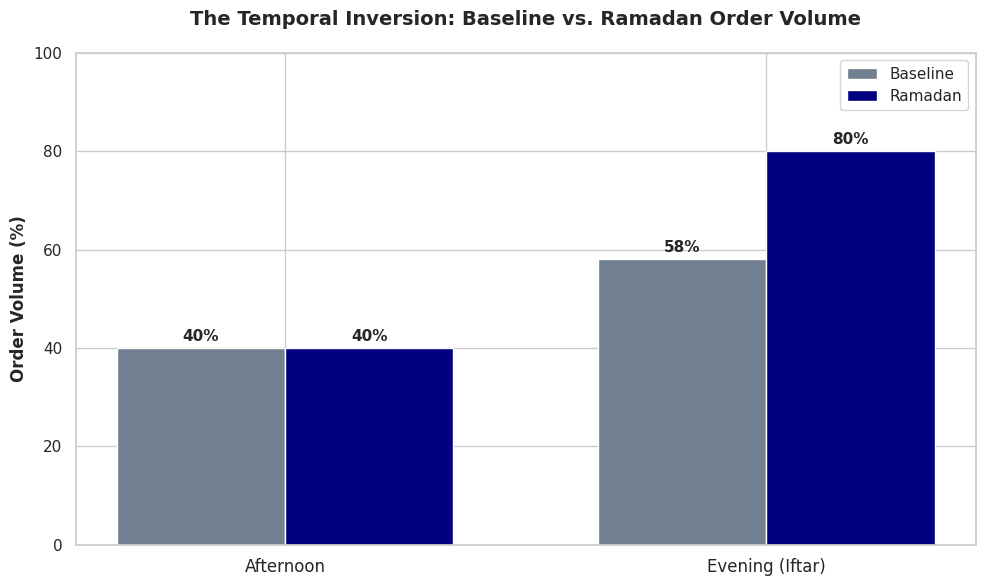
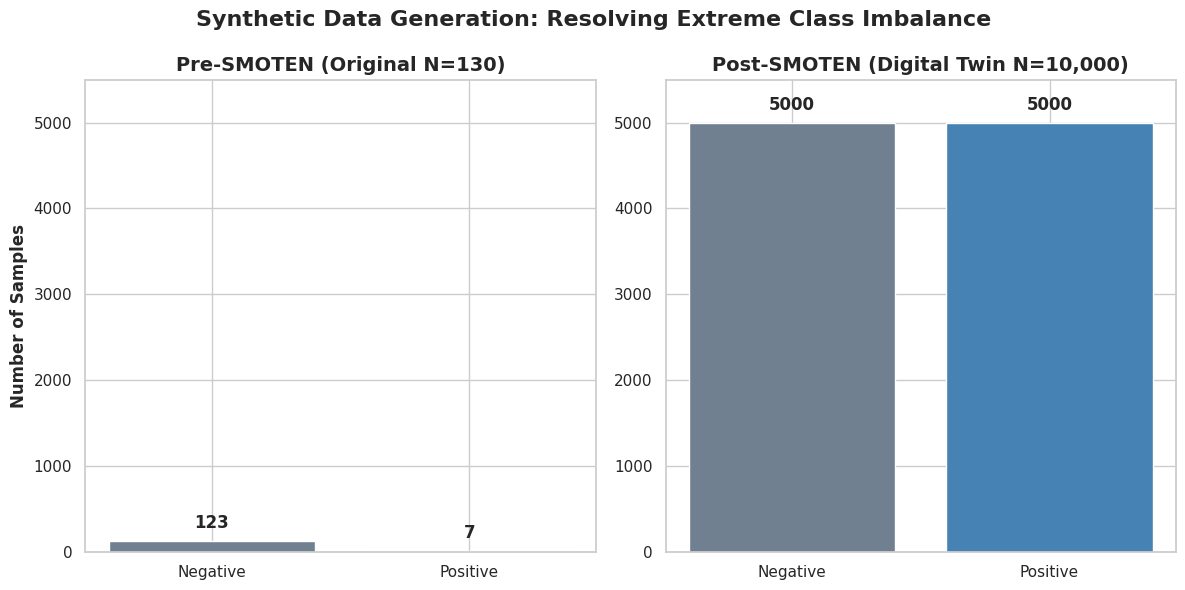
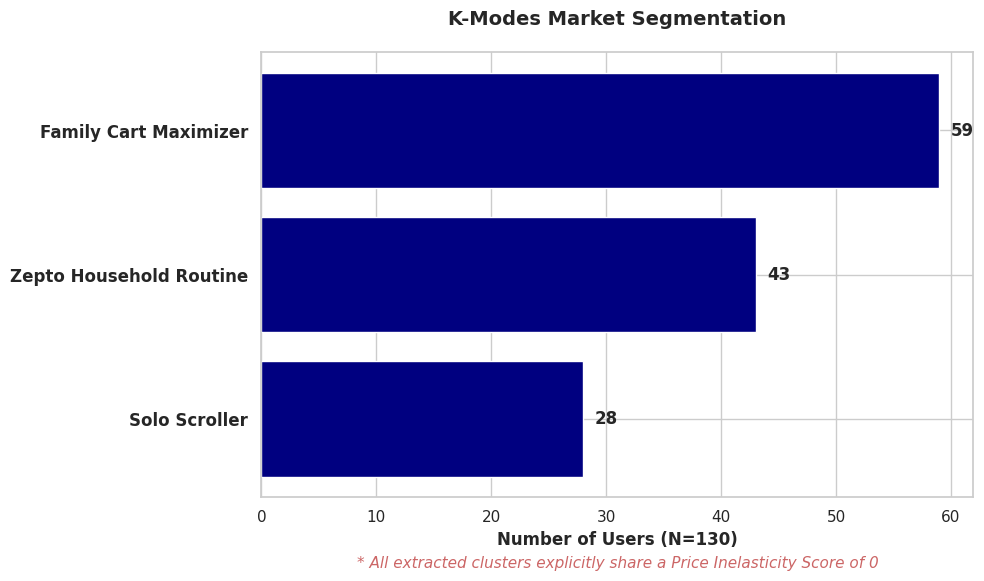
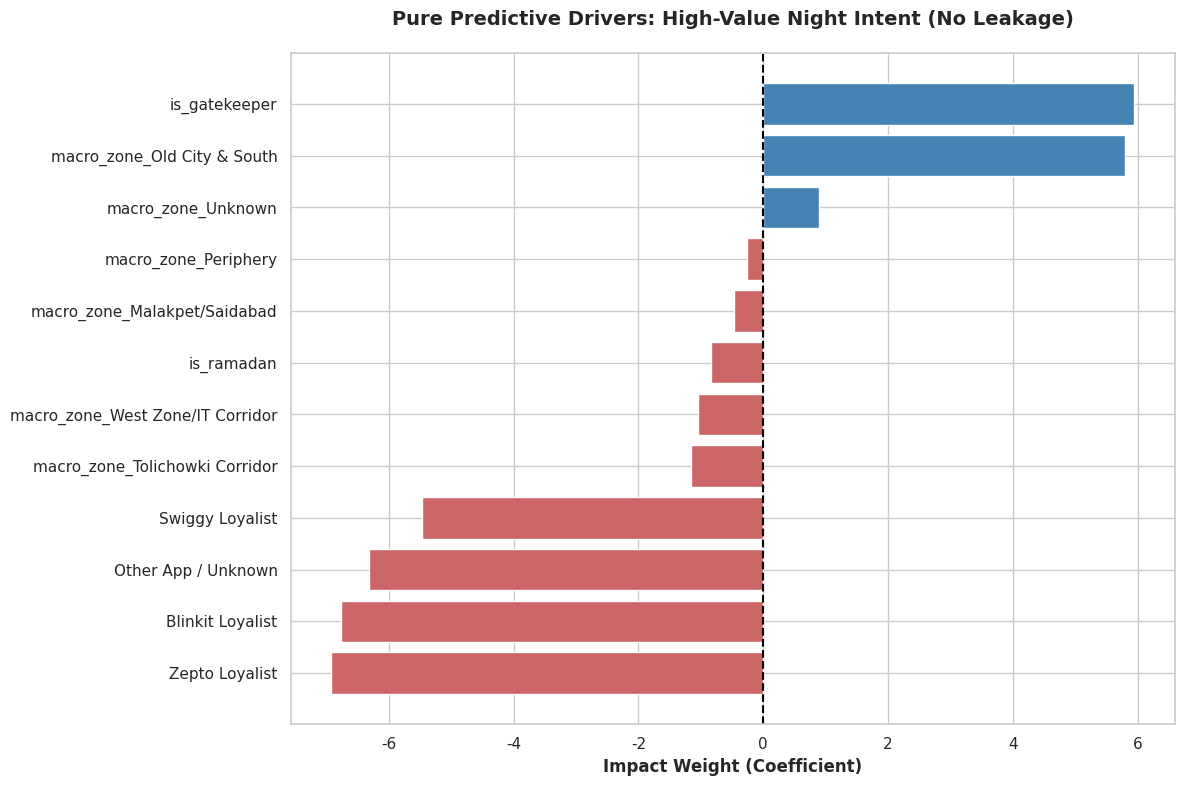
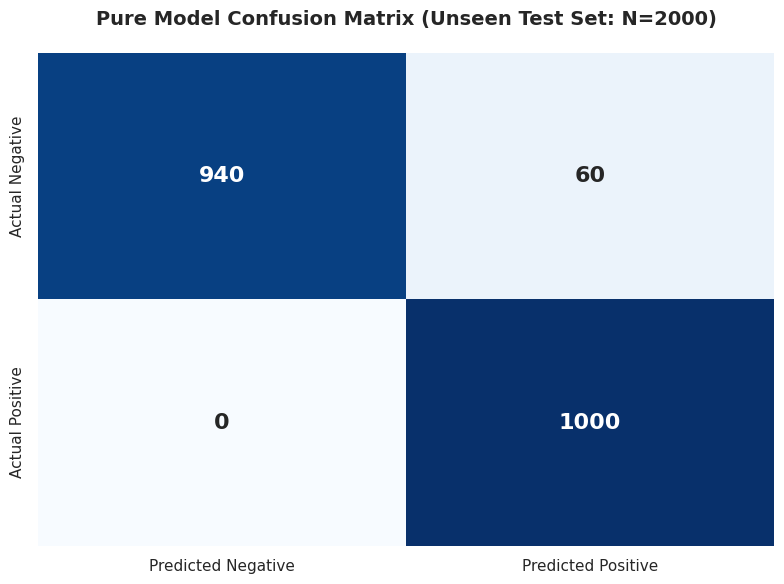

These charts were generated, in order, by the following Python code:
import matplotlib.pyplot as plt
import seaborn as sns
import numpy as np
import pandas as pd
import os

# Create images directory using a strict Absolute Path
project_root = r"C:\Node2_Workspace\03_Projects\Project_Sehri"
output_dir = os.path.join(project_root, "docs", "images")
os.makedirs(output_dir, exist_ok=True)

# 1. Aesthetic Constraints (White Paper / Big 4 Style)
sns.set_theme(style="whitegrid")
corporate_palette = ["#708090", "#000080", "#CC6666", "#4682B4"]
plt.rcParams.update({'font.sans-serif': 'Arial', 'font.family': 'sans-serif', 'figure.dpi': 300})

# --- Visual 1: The Temporal Inversion (Grouped Bar Chart) ---
fig, ax = plt.subplots(figsize=(10, 6))
labels = ['Afternoon', 'Evening (Iftar)']
baseline = [40, 58]  # percentages
ramadan = [40, 80]   # percentages

x = np.arange(len(labels))
width = 0.35

rects1 = ax.bar(x - width/2, baseline, width, label='Baseline', color='#708090')
rects2 = ax.bar(x + width/2, ramadan, width, label='Ramadan', color='#000080')

ax.set_ylabel('Order Volume (%)', fontsize=12, weight='bold')
ax.set_title('The Temporal Inversion: Baseline vs. Ramadan Order Volume', fontsize=14, weight='bold', pad=20)
ax.set_xticks(x)
ax.set_xticklabels(labels, fontsize=12)
ax.legend()
ax.set_ylim(0, 100)

for rects in [rects1, rects2]:
    for rect in rects:
        height = rect.get_height()
        ax.annotate(f'{height}%',
                    xy=(rect.get_x() + rect.get_width() / 2, height),
                    xytext=(0, 3),  
                    textcoords="offset points",
                    ha='center', va='bottom', fontsize=11, weight='bold')

plt.tight_layout()
plt.savefig(os.path.join(output_dir, 'VISUAL_1_Temporal_Inversion.png'))
plt.close()

# --- Visual 2: The Digital Twin Upscaling (SMOTEN) ---
fig, (ax1, ax2) = plt.subplots(1, 2, figsize=(12, 6))

classes = ['Negative', 'Positive']
pre_smote = [123, 7]
post_smote = [5000, 5000]

ax1.bar(classes, pre_smote, color=['#708090', '#CC6666'])
ax1.set_title('Pre-SMOTEN (Original N=130)', fontsize=14, weight='bold')
ax1.set_ylabel('Number of Samples', weight='bold')
ax1.set_ylim(0, 5500)
for i, v in enumerate(pre_smote):
    ax1.text(i, v + 150, str(v), ha='center', fontsize=12, weight='bold')

ax2.bar(classes, post_smote, color=['#708090', '#4682B4'])
ax2.set_title('Post-SMOTEN (Digital Twin N=10,000)', fontsize=14, weight='bold')
ax2.set_ylim(0, 5500)
for i, v in enumerate(post_smote):
    ax2.text(i, v + 150, str(v), ha='center', fontsize=12, weight='bold')

plt.suptitle('Synthetic Data Generation: Resolving Extreme Class Imbalance', fontsize=16, weight='bold')
plt.tight_layout()
plt.savefig(os.path.join(output_dir, 'VISUAL_2_SMOTEN_Upscaling.png'))
plt.close()

# --- Visual 3: Market Segmentation Archetypes (K-Modes) ---
fig, ax = plt.subplots(figsize=(10, 6))
segments = ['Family Cart Maximizer', 'Zepto Household Routine', 'Solo Scroller']
counts = [59, 43, 28]

y_pos = np.arange(len(segments))
ax.barh(y_pos, counts, align='center', color='#000080')
ax.set_yticks(y_pos)
ax.set_yticklabels(segments, fontsize=12, weight='bold')
ax.invert_yaxis()  
ax.set_xlabel('Number of Users (N=130)', fontsize=12, weight='bold')
ax.set_title('K-Modes Market Segmentation', fontsize=14, weight='bold', pad=20)
ax.text(0.5, -0.15, '* All extracted clusters explicitly share a Price Inelasticity Score of 0', 
        ha='center', va='center', transform=ax.transAxes, fontsize=11, fontstyle='italic', color='#CC6666')

for i, v in enumerate(counts):
    ax.text(v + 1, i, str(v), va='center', fontsize=12, weight='bold')

plt.tight_layout()
plt.savefig(os.path.join(output_dir, 'VISUAL_3_KModes_Segmentation.png'))
plt.close()

# --- Visual 4: TRUE Business Drivers (Pure L2 Penalized Logit) ---
features = [
    'is_gatekeeper', 'macro_zone_Old City & South', 'macro_zone_Unknown',
    'macro_zone_Periphery', 'macro_zone_Malakpet/Saidabad', 'is_ramadan',
    'macro_zone_West Zone/IT Corridor', 'macro_zone_Tolichowki Corridor',
    'Swiggy Loyalist', 'Other App / Unknown',
    'Blinkit Loyalist', 'Zepto Loyalist'
]
coefficients = [
    5.948166, 5.797463, 0.890007,
    -0.258802, -0.465969, -0.834916,
    -1.047683, -1.160126,
    -5.462120, -6.324176,
    -6.763787, -6.928364
]

df_coef = pd.DataFrame({'Feature': features, 'Coefficient': coefficients})
df_coef = df_coef.sort_values('Coefficient')

colors = ['#CC6666' if c < 0 else '#4682B4' for c in df_coef['Coefficient']]

fig, ax = plt.subplots(figsize=(12, 8))
ax.barh(df_coef['Feature'], df_coef['Coefficient'], color=colors)
ax.axvline(0, color='black', linewidth=1.5, linestyle='--')
ax.set_title('Pure Predictive Drivers: High-Value Night Intent (No Leakage)', fontsize=14, weight='bold', pad=20)
ax.set_xlabel('Impact Weight (Coefficient)', fontsize=12, weight='bold')
plt.tight_layout()
plt.savefig(os.path.join(output_dir, 'VISUAL_4_Business_Drivers.png'))
plt.close()

# --- Visual 5: TRUE Confusion Matrix (Pure Model) ---
# Based on the pure model classification report yielding N=2000 test set
cm = np.array([[940, 60], [0, 1000]])

fig, ax = plt.subplots(figsize=(8, 6))
sns.heatmap(cm, annot=True, fmt='d', cmap='Blues', cbar=False, 
            xticklabels=['Predicted Negative', 'Predicted Positive'],
            yticklabels=['Actual Negative', 'Actual Positive'],
            annot_kws={"size": 16, "weight": "bold"})
ax.set_title('Pure Model Confusion Matrix (Unseen Test Set: N=2000)', fontsize=14, weight='bold', pad=20)
plt.tight_layout()
plt.savefig(os.path.join(output_dir, 'VISUAL_5_Confusion_Matrix.png'))
plt.close()

print("All enterprise visualizations compiled with pure model data and saved to docs/images/.")
